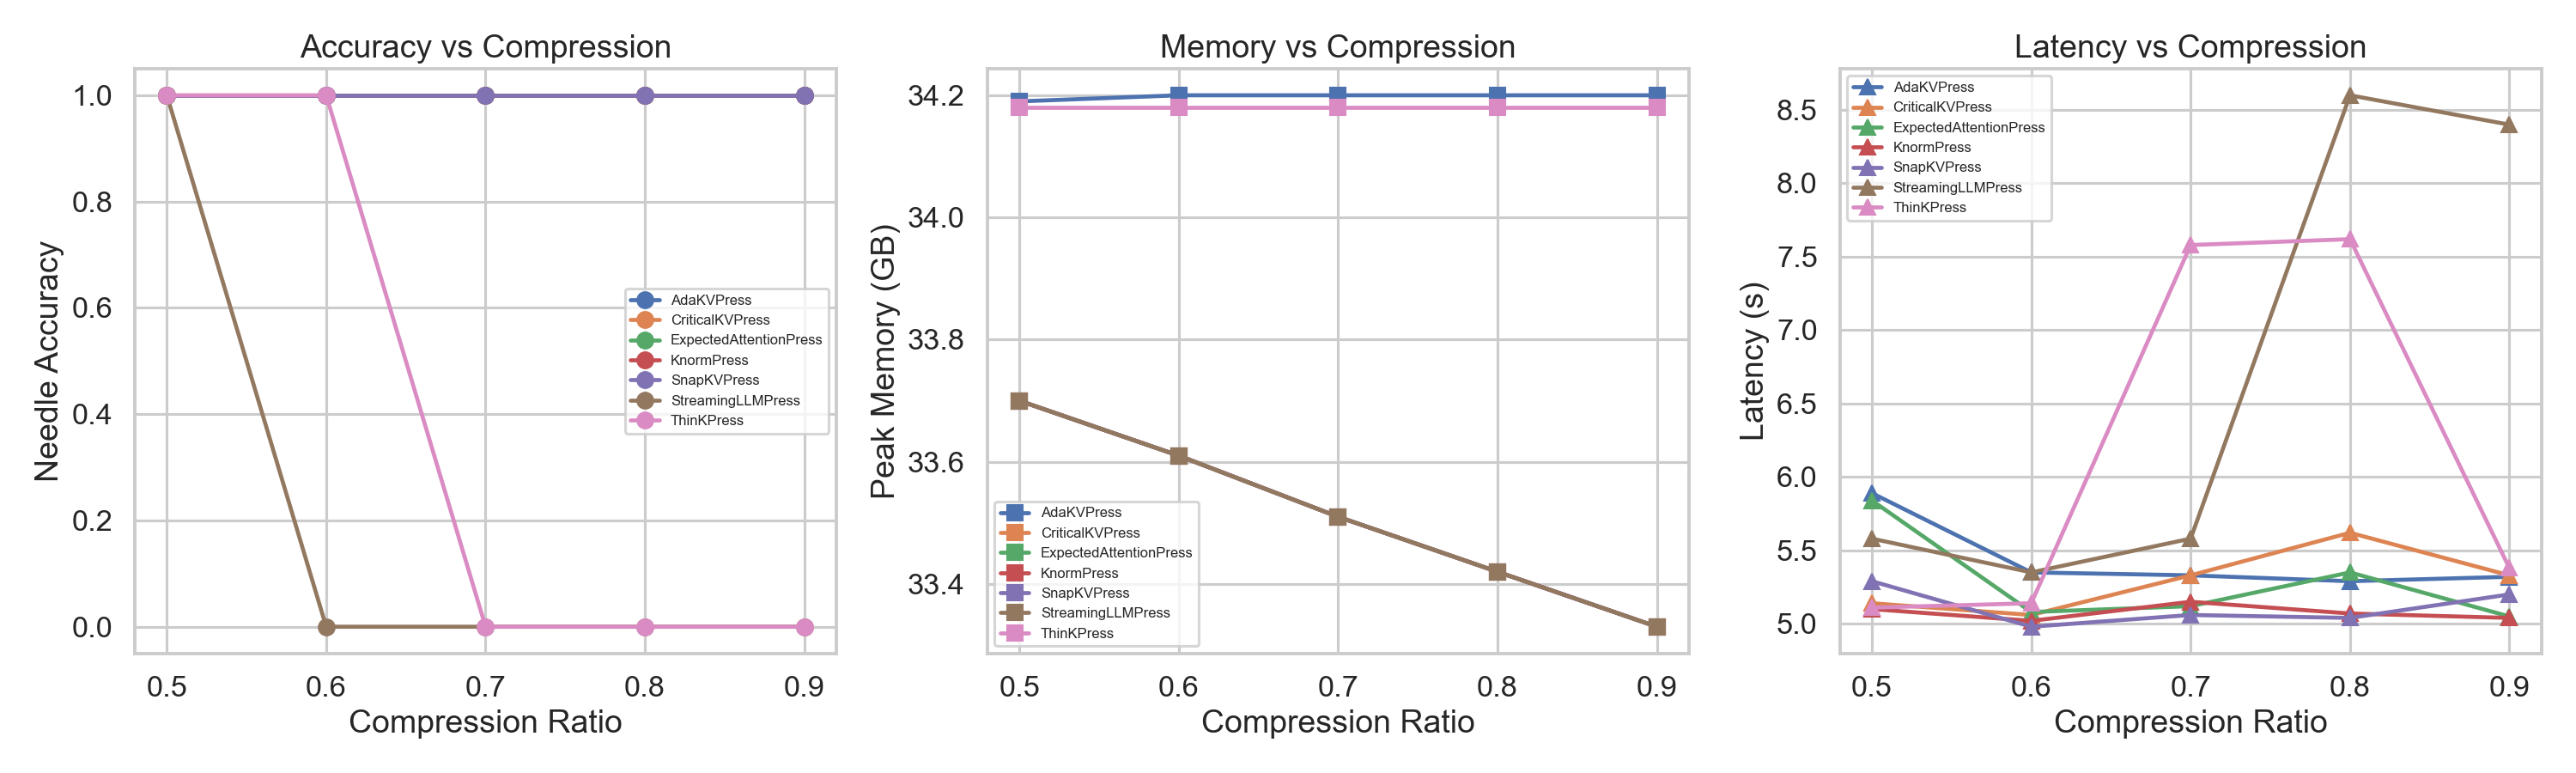

Data behind this chart, as committed beside it:
press, compression_ratio, needle_accuracy, mean_latency_s, peak_mem_gb, num_runs
ExpectedAttentionPress, 0.5, 1.0, 5.84, 33.7, 1
ExpectedAttentionPress, 0.6, 1.0, 5.08, 33.61, 1
ExpectedAttentionPress, 0.7, 1.0, 5.12, 33.51, 1
ExpectedAttentionPress, 0.8, 1.0, 5.35, 33.42, 1
ExpectedAttentionPress, 0.9, 1.0, 5.05, 33.33, 1
AdaKVPress, 0.5, 1.0, 5.89, 34.19, 1
AdaKVPress, 0.6, 1.0, 5.35, 34.2, 1
AdaKVPress, 0.7, 1.0, 5.33, 34.2, 1
AdaKVPress, 0.8, 1.0, 5.29, 34.2, 1
AdaKVPress, 0.9, 1.0, 5.32, 34.2, 1
SnapKVPress, 0.5, 1.0, 5.29, 33.7, 1
SnapKVPress, 0.6, 1.0, 4.98, 33.61, 1
SnapKVPress, 0.7, 1.0, 5.06, 33.51, 1
SnapKVPress, 0.8, 1.0, 5.04, 33.42, 1
SnapKVPress, 0.9, 1.0, 5.2, 33.33, 1
KnormPress, 0.5, 1.0, 5.1, 33.7, 1
KnormPress, 0.6, 1.0, 5.02, 33.61, 1
KnormPress, 0.7, 1.0, 5.15, 33.51, 1
KnormPress, 0.8, 1.0, 5.07, 33.42, 1
KnormPress, 0.9, 1.0, 5.04, 33.33, 1
CriticalKVPress, 0.5, 1.0, 5.14, 33.7, 1
CriticalKVPress, 0.6, 1.0, 5.06, 33.61, 1
CriticalKVPress, 0.7, 1.0, 5.33, 33.51, 1
CriticalKVPress, 0.8, 1.0, 5.62, 33.42, 1
CriticalKVPress, 0.9, 1.0, 5.33, 33.33, 1
ThinKPress, 0.5, 1.0, 5.11, 34.18, 1
ThinKPress, 0.6, 1.0, 5.14, 34.18, 1
ThinKPress, 0.7, 0.0, 7.58, 34.18, 1
ThinKPress, 0.8, 0.0, 7.62, 34.18, 1
ThinKPress, 0.9, 0.0, 5.38, 34.18, 1
StreamingLLMPress, 0.5, 1.0, 5.58, 33.7, 1
StreamingLLMPress, 0.6, 0.0, 5.35, 33.61, 1
StreamingLLMPress, 0.7, 0.0, 5.58, 33.51, 1
StreamingLLMPress, 0.8, 0.0, 8.6, 33.42, 1
StreamingLLMPress, 0.9, 0.0, 8.4, 33.33, 1
